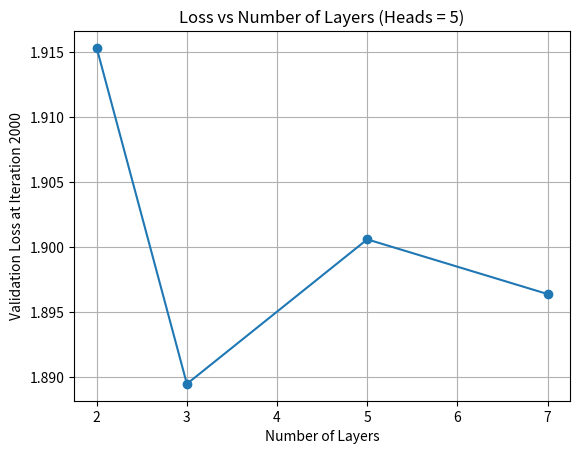

The matplotlib source for this figure: (Note: this script raises an exception after producing the figure.)
import matplotlib.pyplot as plt

layers = [2, 3, 5, 7]
losses = [1.9153, 1.8895, 1.9006, 1.8964] 

plt.plot(layers, losses, marker='o')
plt.xlabel('Number of Layers')
plt.ylabel('Validation Loss at Iteration 2000')
plt.title('Loss vs Number of Layers (Heads = 5)')
plt.grid(True)
plt.savefig('figures/loss_plot.png')
plt.show()
